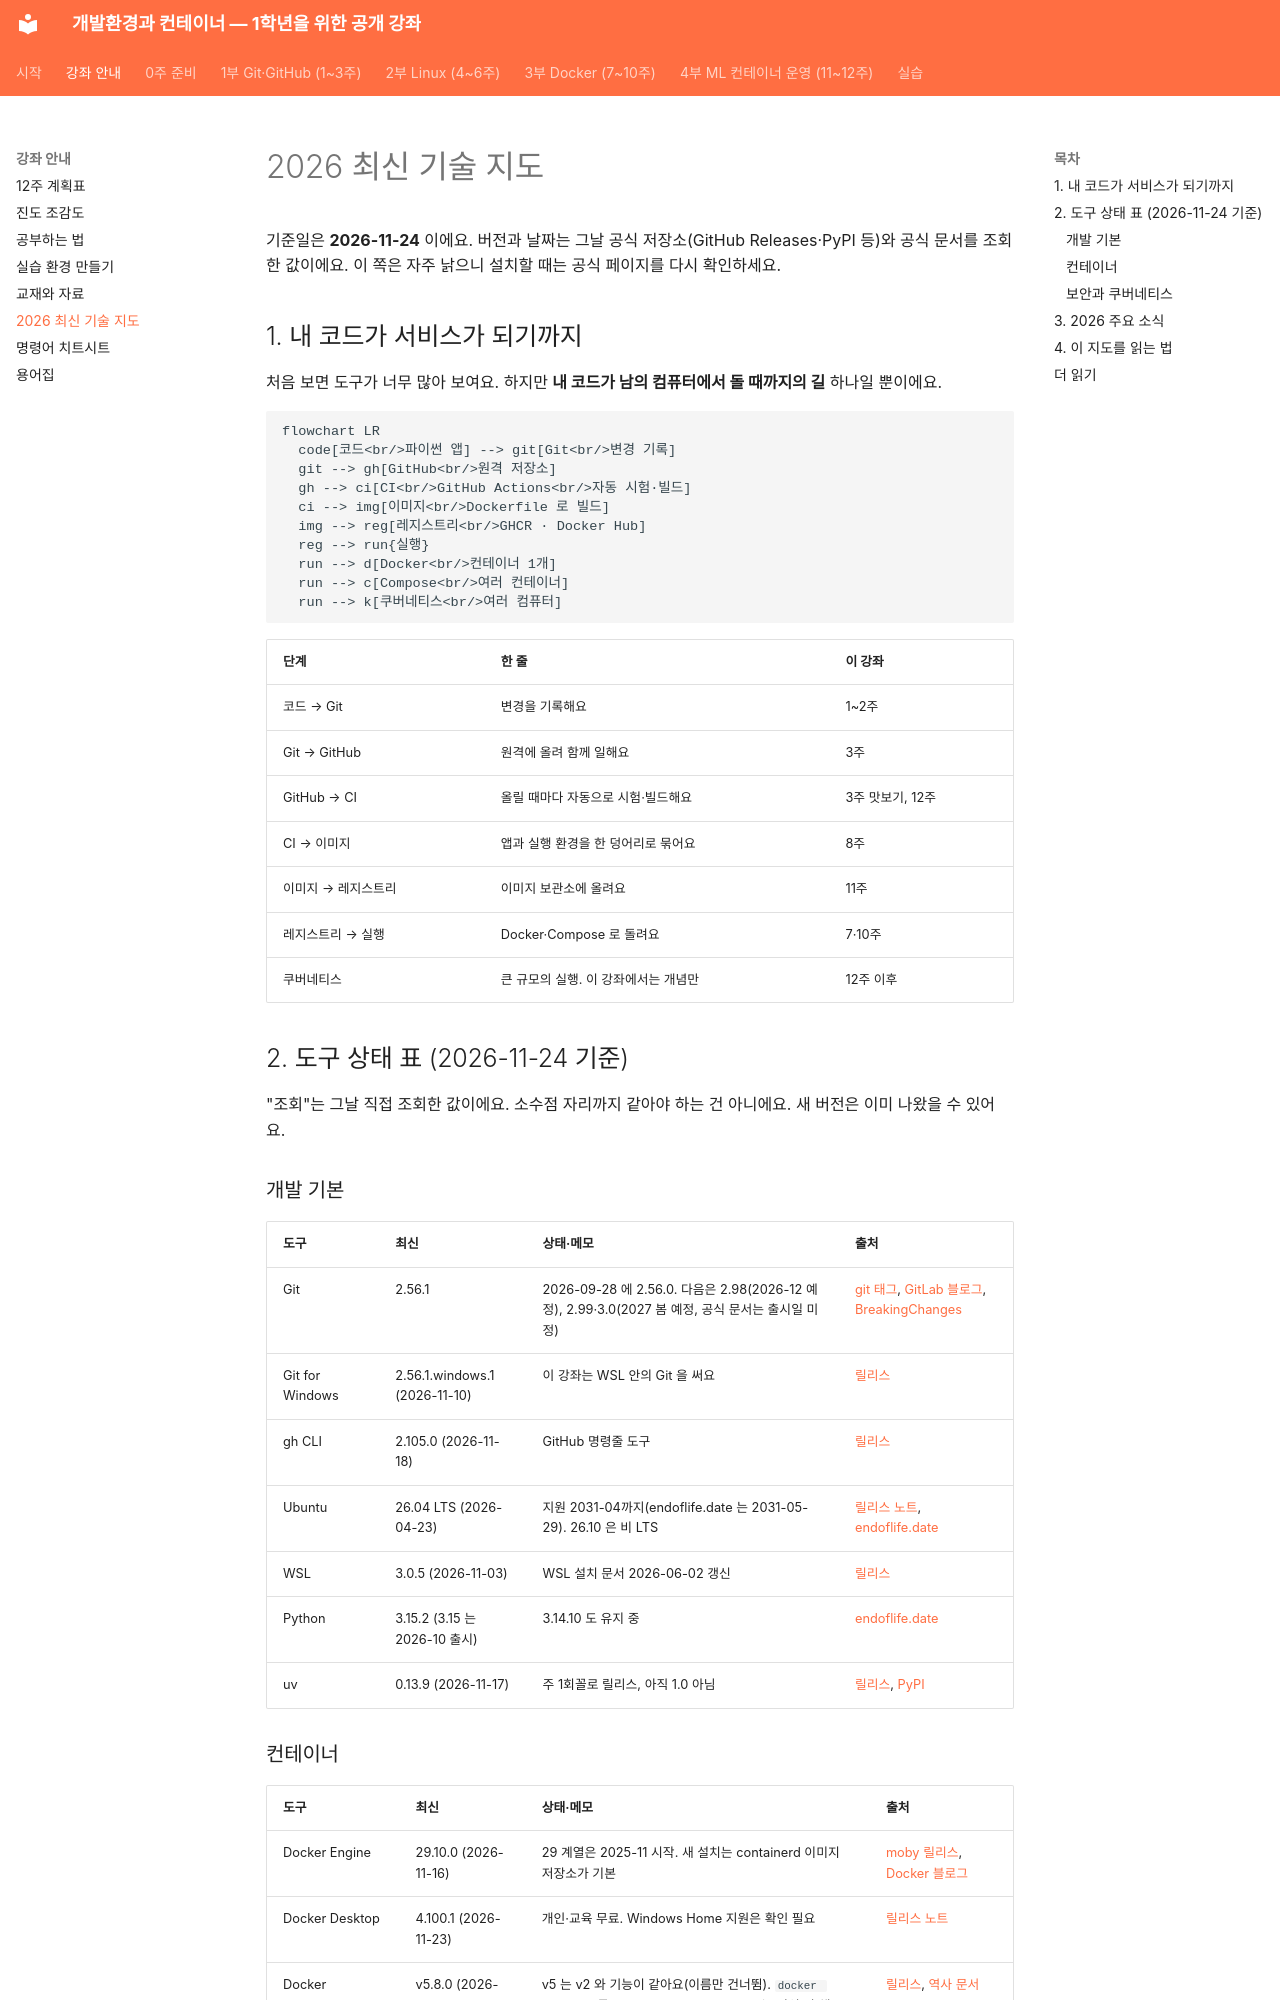

repository: metahomo/dev-container-course · page: guide/tech-map/index.html · generator: mkdocs

# 2026 최신 기술 지도

기준일은 **2026-11-24** 이에요. 버전과 날짜는 그날 공식 저장소(GitHub Releases·PyPI 등)와 공식 문서를 조회한 값이에요. 이 쪽은 자주 낡으니 설치할 때는 공식 페이지를 다시 확인하세요.

## 1. 내 코드가 서비스가 되기까지

처음 보면 도구가 너무 많아 보여요. 하지만 **내 코드가 남의 컴퓨터에서 돌 때까지의 길** 하나일 뿐이에요.

```mermaid
flowchart LR
  code[코드<br/>파이썬 앱] --> git[Git<br/>변경 기록]
  git --> gh[GitHub<br/>원격 저장소]
  gh --> ci[CI<br/>GitHub Actions<br/>자동 시험·빌드]
  ci --> img[이미지<br/>Dockerfile 로 빌드]
  img --> reg[레지스트리<br/>GHCR · Docker Hub]
  reg --> run{실행}
  run --> d[Docker<br/>컨테이너 1개]
  run --> c[Compose<br/>여러 컨테이너]
  run --> k[쿠버네티스<br/>여러 컴퓨터]
```

| 단계 | 한 줄 | 이 강좌 |
|---|---|---|
| 코드 → Git | 변경을 기록해요 | 1~2주 |
| Git → GitHub | 원격에 올려 함께 일해요 | 3주 |
| GitHub → CI | 올릴 때마다 자동으로 시험·빌드해요 | 3주 맛보기, 12주 |
| CI → 이미지 | 앱과 실행 환경을 한 덩어리로 묶어요 | 8주 |
| 이미지 → 레지스트리 | 이미지 보관소에 올려요 | 11주 |
| 레지스트리 → 실행 | Docker·Compose 로 돌려요 | 7·10주 |
| 쿠버네티스 | 큰 규모의 실행. 이 강좌에서는 개념만 | 12주 이후 |

## 2. 도구 상태 표 (2026-11-24 기준)

"조회"는 그날 직접 조회한 값이에요. 소수점 자리까지 같아야 하는 건 아니에요. 새 버전은 이미 나왔을 수 있어요.

### 개발 기본

| 도구 | 최신 | 상태·메모 | 출처 |
|---|---|---|---|
| Git | 2.56.1 | 2026-09-28 에 2.56.0. 다음은 2.98(2026-12 예정), 2.99·3.0(2027 봄 예정, 공식 문서는 출시일 미정) | [git 태그](https://github.com/git/git/tags), [GitLab 블로그](https://about.gitlab.com/blog/whats-new-in-git-2-56-0/), [BreakingChanges](https://git-scm.com/docs/BreakingChanges) |
| Git for Windows | 2.56.1.windows.1 (2026-11-10) | 이 강좌는 WSL 안의 Git 을 써요 | [릴리스](https://github.com/git-for-windows/git/releases) |
| gh CLI | 2.105.0 (2026-11-18) | GitHub 명령줄 도구 | [릴리스](https://github.com/cli/cli/releases) |
| Ubuntu | 26.04 LTS (2026-04-23) | 지원 2031-04까지(endoflife.date 는 2031-05-29). 26.10 은 비 LTS | [릴리스 노트](https://documentation.ubuntu.com/release-notes/26.04/), [endoflife.date](https://endoflife.date/ubuntu) |
| WSL | 3.0.5 (2026-11-03) | WSL 설치 문서 2026-06-02 갱신 | [릴리스](https://github.com/microsoft/WSL/releases) |
| Python | 3.15.2 (3.15 는 2026-10 출시) | 3.14.10 도 유지 중 | [endoflife.date](https://endoflife.date/python) |
| uv | 0.13.9 (2026-11-17) | 주 1회꼴로 릴리스, 아직 1.0 아님 | [릴리스](https://github.com/astral-sh/uv/releases), [PyPI](https://pypi.org/project/uv/) |
